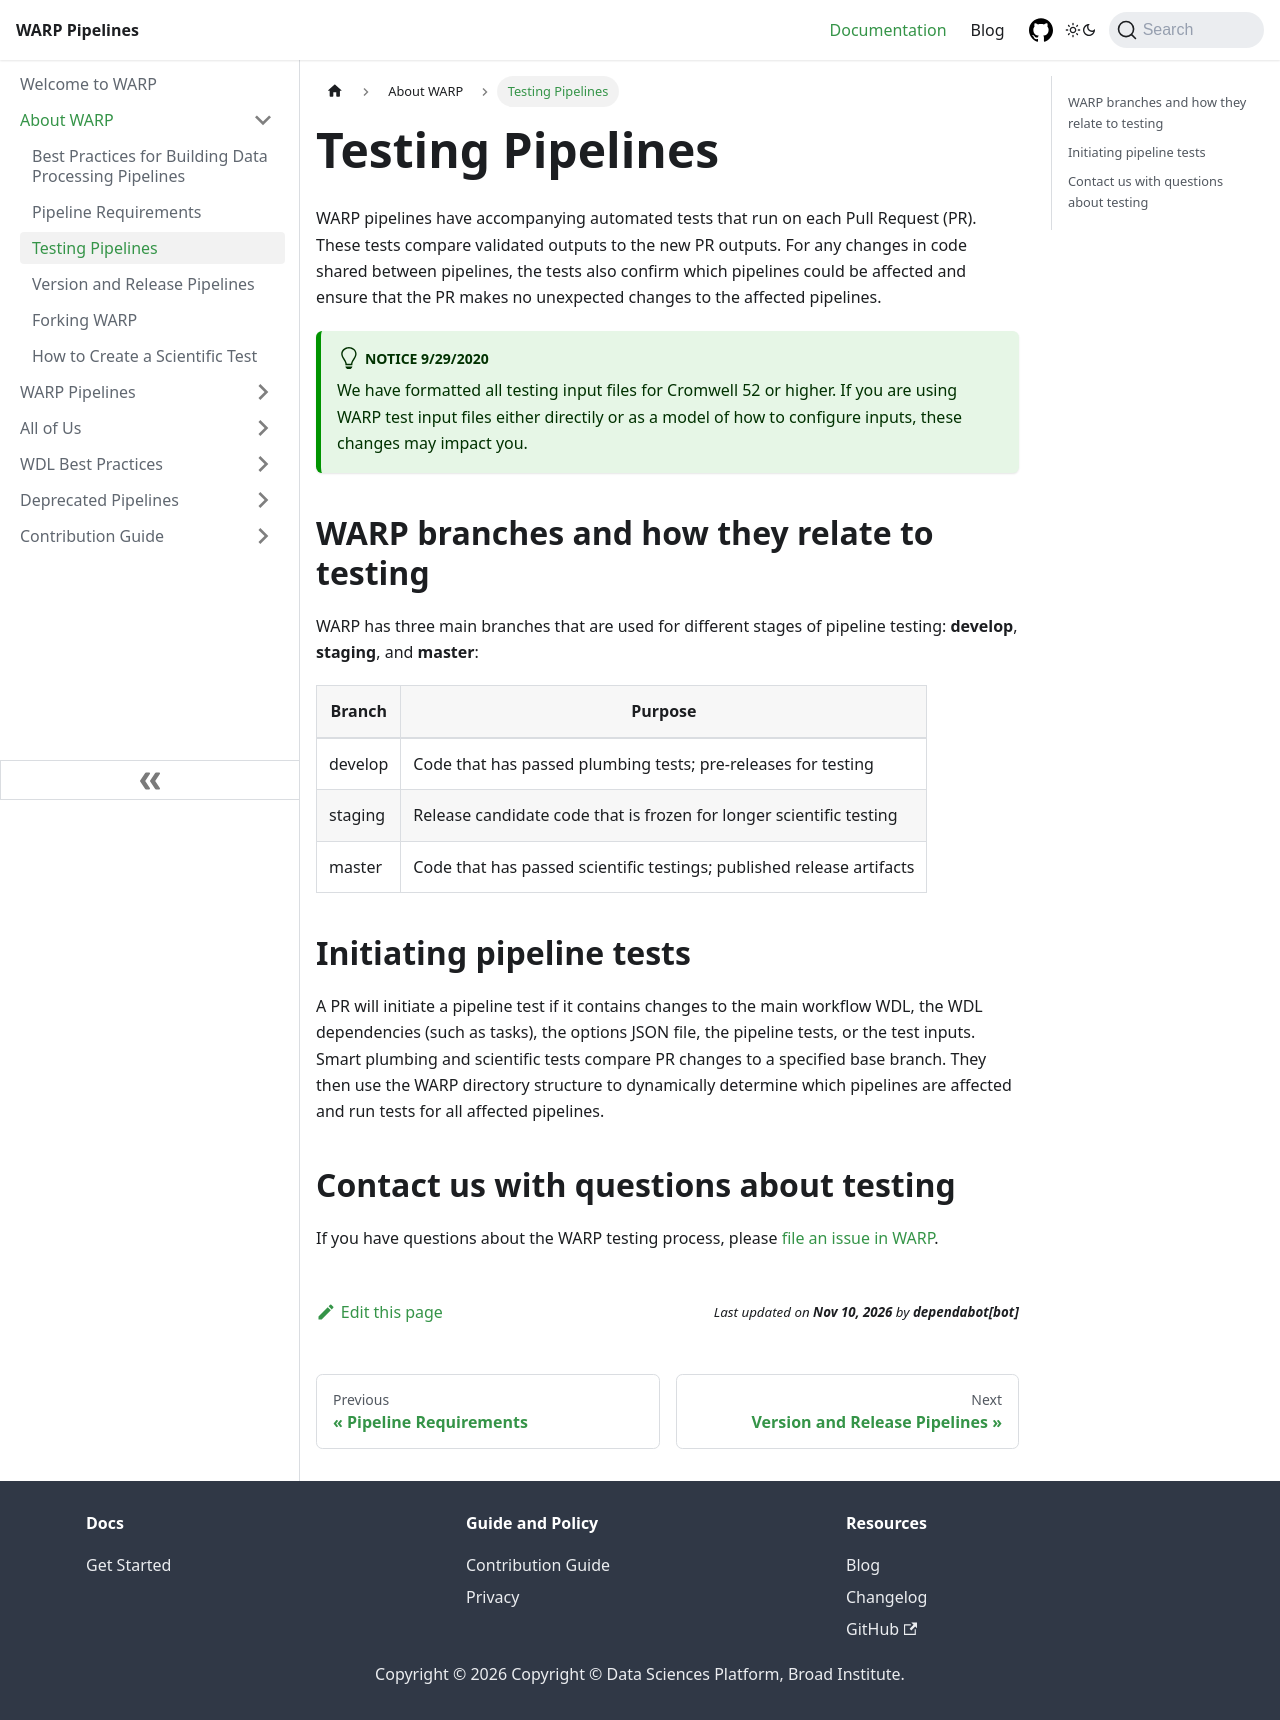

repository: broadinstitute/warp · page: docs/About_WARP/TestingPipelines.html · generator: docusaurus

---
sidebar_position: 3
---

# Testing Pipelines

WARP pipelines have accompanying automated tests that run on each Pull Request (PR). These tests compare validated outputs to the new PR outputs. For any changes in code shared between pipelines, the tests also confirm which pipelines could be affected and ensure that the PR makes no unexpected changes to the affected pipelines.

:::tip NOTICE 9/29/2020
We have formatted all testing input files for Cromwell 52 or higher. If you are using WARP test input files either directily or as a model of how to configure inputs, these changes may impact you.
:::

## WARP branches and how they relate to testing

WARP has three main branches that are used for different stages of pipeline testing: **develop**, **staging**, and **master**:

| Branch | Purpose |
| --- | --- |
| develop |  Code that has passed plumbing tests; pre-releases for testing |
| staging | Release candidate code that is frozen for longer scientific testing |
| master | Code that has passed scientific testings; published release artifacts |

## Initiating pipeline tests

A PR will initiate a pipeline test if it contains changes to the main workflow WDL, the WDL dependencies (such as tasks), the options JSON file, the pipeline tests, or the test inputs. Smart plumbing and scientific tests compare PR changes to a specified base branch. They then use the WARP directory structure to dynamically determine which pipelines are affected and run tests for all affected pipelines.


## Contact us with questions about testing

If you have questions about the WARP testing process, please [file an issue in WARP](https://github.com/broadinstitute/warp/issues).
